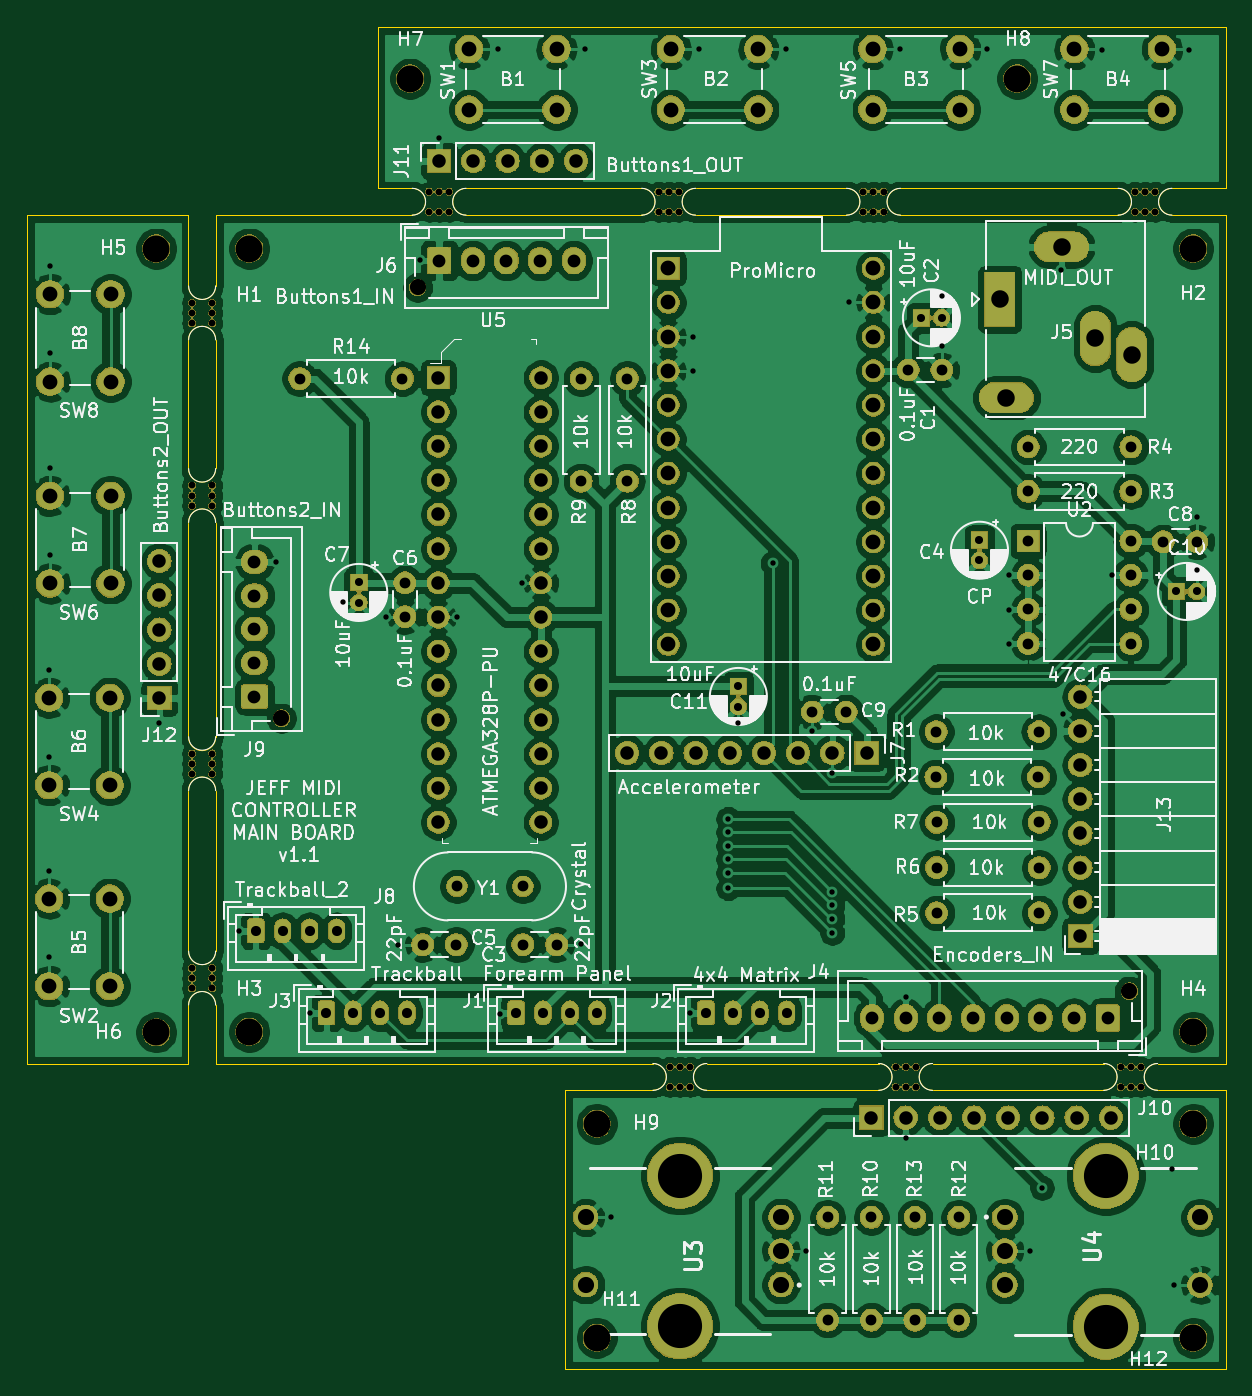
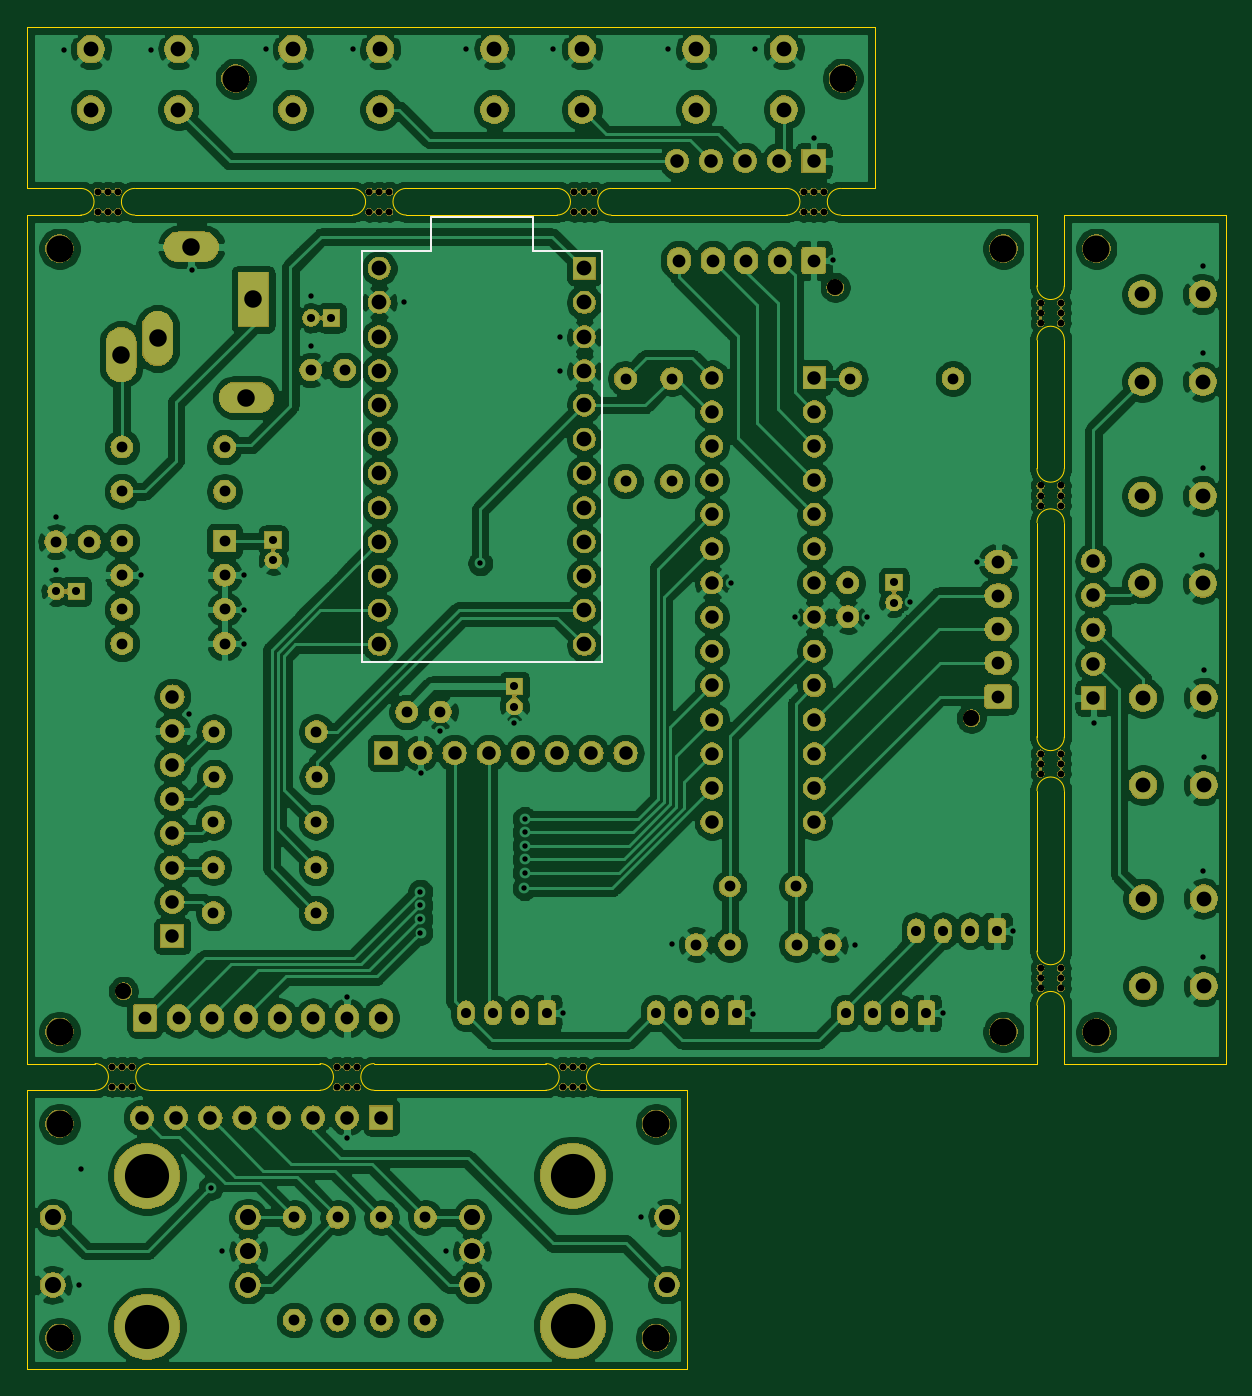
Circuit board: 11 layer files. Board 89.0 x 99.7 mm.
- bottom_copper: MIDI_CONTROLLER_MAIN_BOARD-B_Cu.gbr (432177 bytes)
- bottom_mask: MIDI_CONTROLLER_MAIN_BOARD-B_Mask.gbr (339246 bytes)
- paste: MIDI_CONTROLLER_MAIN_BOARD-B_Paste.gbr (520 bytes)
- bottom_silk: MIDI_CONTROLLER_MAIN_BOARD-B_SilkS.gbr (961 bytes)
- outline: MIDI_CONTROLLER_MAIN_BOARD-Edge_Cuts.gbr (4453 bytes)
- top_copper: MIDI_CONTROLLER_MAIN_BOARD-F_Cu.gbr (449576 bytes)
- top_mask: MIDI_CONTROLLER_MAIN_BOARD-F_Mask.gbr (339246 bytes)
- paste: MIDI_CONTROLLER_MAIN_BOARD-F_Paste.gbr (520 bytes)
- top_silk: MIDI_CONTROLLER_MAIN_BOARD-F_SilkS.gbr (168818 bytes)
- drill: MIDI_CONTROLLER_MAIN_BOARD-NPTH.drl (1582 bytes)
- drill: MIDI_CONTROLLER_MAIN_BOARD-PTH.drl (4716 bytes)

=== bottom_copper: MIDI_CONTROLLER_MAIN_BOARD-B_Cu.gbr (432177 bytes, source omitted) ===
=== bottom_mask: MIDI_CONTROLLER_MAIN_BOARD-B_Mask.gbr (339246 bytes, source omitted) ===
=== paste: MIDI_CONTROLLER_MAIN_BOARD-B_Paste.gbr ===
G04 #@! TF.GenerationSoftware,KiCad,Pcbnew,(5.1.4-0-10_14)*
G04 #@! TF.CreationDate,2020-04-09T08:11:15-05:00*
G04 #@! TF.ProjectId,MIDI_CONTROLLER_MAIN_BOARD,4d494449-5f43-44f4-9e54-524f4c4c4552,rev?*
G04 #@! TF.SameCoordinates,Original*
G04 #@! TF.FileFunction,Paste,Bot*
G04 #@! TF.FilePolarity,Positive*
%FSLAX46Y46*%
G04 Gerber Fmt 4.6, Leading zero omitted, Abs format (unit mm)*
G04 Created by KiCad (PCBNEW (5.1.4-0-10_14)) date 2020-04-09 08:11:15*
%MOMM*%
%LPD*%
G04 APERTURE LIST*
G04 APERTURE END LIST*
M02*

=== bottom_silk: MIDI_CONTROLLER_MAIN_BOARD-B_SilkS.gbr ===
G04 #@! TF.GenerationSoftware,KiCad,Pcbnew,(5.1.4-0-10_14)*
G04 #@! TF.CreationDate,2020-04-09T08:11:15-05:00*
G04 #@! TF.ProjectId,MIDI_CONTROLLER_MAIN_BOARD,4d494449-5f43-44f4-9e54-524f4c4c4552,rev?*
G04 #@! TF.SameCoordinates,Original*
G04 #@! TF.FileFunction,Legend,Bot*
G04 #@! TF.FilePolarity,Positive*
%FSLAX46Y46*%
G04 Gerber Fmt 4.6, Leading zero omitted, Abs format (unit mm)*
G04 Created by KiCad (PCBNEW (5.1.4-0-10_14)) date 2020-04-09 08:11:15*
%MOMM*%
%LPD*%
G04 APERTURE LIST*
%ADD10C,0.150000*%
G04 APERTURE END LIST*
D10*
X150114000Y-102679500D02*
X150114000Y-133159500D01*
X145034000Y-102679500D02*
X150114000Y-102679500D01*
X145034000Y-100139500D02*
X145034000Y-102679500D01*
X137414000Y-100139500D02*
X145034000Y-100139500D01*
X137414000Y-102679500D02*
X137414000Y-100139500D01*
X132334000Y-102679500D02*
X137414000Y-102679500D01*
X132334000Y-133159500D02*
X132334000Y-102679500D01*
X150114000Y-133159500D02*
X132334000Y-133159500D01*
M02*

=== outline: MIDI_CONTROLLER_MAIN_BOARD-Edge_Cuts.gbr ===
G04 #@! TF.GenerationSoftware,KiCad,Pcbnew,(5.1.4-0-10_14)*
G04 #@! TF.CreationDate,2020-04-09T08:11:15-05:00*
G04 #@! TF.ProjectId,MIDI_CONTROLLER_MAIN_BOARD,4d494449-5f43-44f4-9e54-524f4c4c4552,rev?*
G04 #@! TF.SameCoordinates,Original*
G04 #@! TF.FileFunction,Profile,NP*
%FSLAX46Y46*%
G04 Gerber Fmt 4.6, Leading zero omitted, Abs format (unit mm)*
G04 Created by KiCad (PCBNEW (5.1.4-0-10_14)) date 2020-04-09 08:11:15*
%MOMM*%
%LPD*%
G04 APERTURE LIST*
%ADD10C,0.050000*%
G04 APERTURE END LIST*
D10*
X85966300Y-162979100D02*
X85966300Y-163017200D01*
X97967800Y-162979100D02*
X97967800Y-163017200D01*
X97967800Y-138734800D02*
X97967800Y-138760200D01*
X149225000Y-163017200D02*
X136474200Y-163017200D01*
X165938200Y-163017200D02*
X153238200Y-163017200D01*
X174980600Y-164998400D02*
X175006000Y-164998400D01*
X174980600Y-185699400D02*
X175006000Y-185699400D01*
X169951400Y-163017200D02*
X175006000Y-163017200D01*
X99999800Y-162991800D02*
X99999800Y-163017200D01*
X132461000Y-163017200D02*
X99999800Y-163017200D01*
X132461000Y-163017200D02*
G75*
G02X132461000Y-164998400I0J-990600D01*
G01*
X136474200Y-164998400D02*
G75*
G02X136474200Y-163017200I0J990600D01*
G01*
X149225000Y-163017200D02*
G75*
G02X149225000Y-164998400I0J-990600D01*
G01*
X153238200Y-164998400D02*
G75*
G02X153238200Y-163017200I0J990600D01*
G01*
X165938200Y-163017200D02*
G75*
G02X165938200Y-164998400I0J-990600D01*
G01*
X169951400Y-164998400D02*
G75*
G02X169951400Y-163017200I0J990600D01*
G01*
X174980600Y-164998400D02*
X169951400Y-164998400D01*
X171018200Y-99999800D02*
G75*
G02X171018200Y-98018600I0J990600D01*
G01*
X167005000Y-98018600D02*
G75*
G02X167005000Y-99999800I0J-990600D01*
G01*
X150850600Y-99999800D02*
G75*
G02X150850600Y-98018600I0J990600D01*
G01*
X146837400Y-98018600D02*
G75*
G02X146837400Y-99999800I0J-990600D01*
G01*
X135636000Y-99999800D02*
G75*
G02X135636000Y-98018600I0J990600D01*
G01*
X131622800Y-98018600D02*
G75*
G02X131622800Y-99999800I0J-990600D01*
G01*
X118592600Y-99999800D02*
G75*
G02X118592600Y-98018600I0J990600D01*
G01*
X114579400Y-98018600D02*
G75*
G02X114579400Y-99999800I0J-990600D01*
G01*
X149225000Y-164998400D02*
X136474200Y-164998400D01*
X165938200Y-164998400D02*
X153238200Y-164998400D01*
X125958600Y-164998400D02*
X132461000Y-164998400D01*
X175000000Y-100000000D02*
X171018200Y-99999800D01*
X171018200Y-98018600D02*
X175006000Y-98018600D01*
X167005000Y-98018600D02*
X150850600Y-98018600D01*
X150850600Y-99999800D02*
X167005000Y-99999800D01*
X146837400Y-98018600D02*
X135636000Y-98018600D01*
X135636000Y-99999800D02*
X146837400Y-99999800D01*
X131622800Y-98018600D02*
X118592600Y-98018600D01*
X118592600Y-99999800D02*
X131622800Y-99999800D01*
X112014000Y-98018600D02*
X114579400Y-98018600D01*
X99999800Y-99999800D02*
X114579400Y-99999800D01*
X99999800Y-105257600D02*
G75*
G02X97967800Y-105257600I-1016000J0D01*
G01*
X97967800Y-109270800D02*
G75*
G02X99999800Y-109270800I1016000J0D01*
G01*
X99999800Y-118821200D02*
G75*
G02X97967800Y-118821200I-1016000J0D01*
G01*
X97967800Y-122834400D02*
G75*
G02X99999800Y-122834400I1016000J0D01*
G01*
X99999483Y-138734808D02*
G75*
G02X97967800Y-138760200I-1015683J-25392D01*
G01*
X97967800Y-142748000D02*
G75*
G02X99999800Y-142748000I1016000J0D01*
G01*
X97967800Y-158673800D02*
G75*
G02X99999800Y-158673800I1016000J0D01*
G01*
X99999800Y-154660600D02*
G75*
G02X97967800Y-154660600I-1016000J0D01*
G01*
X99999800Y-158673800D02*
X99999800Y-162991800D01*
X99999800Y-142748000D02*
X99999800Y-154660600D01*
X99999800Y-122834400D02*
X99999800Y-138734800D01*
X99999800Y-109270800D02*
X99999800Y-118821200D01*
X99999800Y-99999800D02*
X99999800Y-105257600D01*
X97967800Y-105257600D02*
X97967800Y-99987100D01*
X97967800Y-118821200D02*
X97967800Y-109270800D01*
X97967800Y-138734800D02*
X97967800Y-122834400D01*
X97967800Y-154660600D02*
X97967800Y-142748000D01*
X97967800Y-162979100D02*
X97967800Y-158673800D01*
X125958600Y-185699400D02*
X125958600Y-164998400D01*
X174980600Y-185699400D02*
X125958600Y-185699400D01*
X175006000Y-164998400D02*
X175006000Y-185699400D01*
X85966300Y-99987100D02*
X85966300Y-162979100D01*
X97967800Y-163017200D02*
X85966300Y-163017200D01*
X97967800Y-99987100D02*
X85966300Y-99987100D01*
X112014000Y-97955100D02*
X112014000Y-98018600D01*
X112014000Y-86017100D02*
X112014000Y-86398100D01*
X175006000Y-86017100D02*
X112014000Y-86017100D01*
X175006000Y-98018600D02*
X175006000Y-86017100D01*
X112014000Y-97955100D02*
X112014000Y-86398100D01*
X175000000Y-100000000D02*
X175006000Y-163017200D01*
M02*

=== top_copper: MIDI_CONTROLLER_MAIN_BOARD-F_Cu.gbr (449576 bytes, source omitted) ===
=== top_mask: MIDI_CONTROLLER_MAIN_BOARD-F_Mask.gbr (339246 bytes, source omitted) ===
=== paste: MIDI_CONTROLLER_MAIN_BOARD-F_Paste.gbr ===
G04 #@! TF.GenerationSoftware,KiCad,Pcbnew,(5.1.4-0-10_14)*
G04 #@! TF.CreationDate,2020-04-09T08:11:15-05:00*
G04 #@! TF.ProjectId,MIDI_CONTROLLER_MAIN_BOARD,4d494449-5f43-44f4-9e54-524f4c4c4552,rev?*
G04 #@! TF.SameCoordinates,Original*
G04 #@! TF.FileFunction,Paste,Top*
G04 #@! TF.FilePolarity,Positive*
%FSLAX46Y46*%
G04 Gerber Fmt 4.6, Leading zero omitted, Abs format (unit mm)*
G04 Created by KiCad (PCBNEW (5.1.4-0-10_14)) date 2020-04-09 08:11:15*
%MOMM*%
%LPD*%
G04 APERTURE LIST*
G04 APERTURE END LIST*
M02*

=== top_silk: MIDI_CONTROLLER_MAIN_BOARD-F_SilkS.gbr (168818 bytes, source omitted) ===
=== drill: MIDI_CONTROLLER_MAIN_BOARD-NPTH.drl ===
M48
; DRILL file {KiCad (5.1.4-0-10_14)} date Thursday, April 09, 2020 at 08:11:13 AM
; FORMAT={-:-/ absolute / inch / decimal}
; #@! TF.CreationDate,2020-04-09T08:11:13-05:00
; #@! TF.GenerationSoftware,Kicad,Pcbnew,(5.1.4-0-10_14)
; #@! TF.FileFunction,NonPlated,1,2,NPTH
FMAT,2
INCH
T1C0.0197
T2C0.0472
T3C0.0787
%
G90
G05
T1
X5.261Y-3.9275
X3.8675Y-6.1385
X3.8675Y-6.168
X3.8675Y-6.1975
X3.9265Y-6.1385
X3.9265Y-6.168
X3.9265Y-6.1975
X6.5825Y-6.4275
X6.5825Y-6.4865
X6.612Y-6.4275
X6.612Y-6.4865
X6.6415Y-6.4275
X6.6415Y-6.4865
X5.2315Y-3.8685
X5.2315Y-3.9275
X5.261Y-3.8685
X5.2905Y-3.8685
X5.2905Y-3.9275
X3.8675Y-5.5115
X3.8675Y-5.541
X3.8675Y-5.5705
X3.9265Y-5.5115
X3.9265Y-5.541
X3.9265Y-5.5705
X5.9245Y-6.4275
X5.9245Y-6.4865
X5.954Y-6.4275
X5.954Y-6.4865
X5.9835Y-6.4275
X5.9835Y-6.4865
X6.6245Y-3.8685
X5.8305Y-3.8685
X5.8305Y-3.9275
X3.8675Y-4.1935
X3.8675Y-4.223
X3.8675Y-4.2525
X3.9265Y-4.1935
X3.9265Y-4.2525
X6.6245Y-3.9275
X6.6835Y-3.9275
X3.9265Y-4.223
X6.654Y-3.8685
X6.654Y-3.9275
X6.6835Y-3.8685
X5.86Y-3.8685
X3.8675Y-4.7275
X3.8675Y-4.757
X3.8675Y-4.7865
X3.9265Y-4.7275
X3.9265Y-4.757
X3.9265Y-4.7865
X5.2645Y-6.4275
X5.2645Y-6.4865
X5.294Y-6.4275
X5.294Y-6.4865
X5.3235Y-6.4865
X5.86Y-3.9275
X5.8895Y-3.8685
X5.8895Y-3.9275
X5.3235Y-6.4275
X4.5605Y-3.8685
X4.5605Y-3.9275
X4.59Y-3.8685
X4.59Y-3.9275
X4.6195Y-3.8685
X4.6195Y-3.9275
T2
X6.608Y-6.2063
X4.527Y-4.1487
X4.1287Y-5.408
T3
X4.505Y-3.538
X5.051Y-7.22
X6.795Y-6.594
X6.28Y-3.538
X4.035Y-6.325
X5.051Y-6.594
X3.763Y-4.035
X3.763Y-6.326
X6.795Y-7.22
X4.035Y-4.035
X6.795Y-6.325
X6.795Y-4.035
T0
M30

=== drill: MIDI_CONTROLLER_MAIN_BOARD-PTH.drl ===
M48
; DRILL file {KiCad (5.1.4-0-10_14)} date Thursday, April 09, 2020 at 08:11:13 AM
; FORMAT={-:-/ absolute / inch / decimal}
; #@! TF.CreationDate,2020-04-09T08:11:13-05:00
; #@! TF.GenerationSoftware,Kicad,Pcbnew,(5.1.4-0-10_14)
; #@! TF.FileFunction,Plated,1,2,PTH
FMAT,2
INCH
T1C0.0157
T2C0.0236
T3C0.0295
T4C0.0315
T5C0.0374
T6C0.0394
T7C0.0433
T8C0.0472
T9C0.0512
T10C0.1291
%
G90
G05
T1
X3.449Y-5.266
X3.449Y-5.522
X3.45Y-5.854
X3.45Y-6.107
X3.451Y-4.341
X3.451Y-4.676
X3.452Y-4.086
X3.453Y-4.931
X3.771Y-5.422
X4.006Y-6.03
X4.112Y-4.95
X4.212Y-6.27
X4.308Y-5.069
X4.435Y-5.111
X4.47Y-6.07
X4.533Y-4.069
X4.59Y-3.713
X4.643Y-5.111
X4.761Y-3.452
X4.767Y-6.273
X4.832Y-5.012
X5.005Y-6.069
X5.017Y-3.451
X5.094Y-6.867
X5.323Y-6.271
X5.331Y-4.392
X5.331Y-4.293
X5.351Y-3.452
X5.435Y-5.7025
X5.435Y-5.7813
X5.435Y-5.8206
X5.435Y-5.86
X5.435Y-5.7419
X5.4355Y-5.905
X5.465Y-5.422
X5.565Y-4.955
X5.605Y-3.451
X5.664Y-6.965
X5.681Y-5.446
X5.739Y-5.567
X5.7395Y-6.0355
X5.7396Y-5.9954
X5.7398Y-5.9552
X5.74Y-5.915
X5.789Y-4.192
X5.937Y-3.452
X5.954Y-6.222
X5.954Y-6.636
X6.059Y-4.174
X6.06Y-4.319
X6.192Y-3.452
X6.257Y-4.989
X6.257Y-5.091
X6.257Y-5.19
X6.319Y-6.965
X6.3525Y-6.7815
X6.409Y-4.097
X6.415Y-5.396
X6.527Y-3.453
X6.557Y-4.99
X6.732Y-6.726
X6.739Y-7.065
X6.783Y-3.453
X6.805Y-4.974
X6.806Y-4.821
T2
X4.355Y-5.0109
X4.355Y-5.07
X6.17Y-4.8875
X6.17Y-4.9466
X5.465Y-5.315
X5.465Y-5.3741
X6.7459Y-5.0375
X6.805Y-5.0375
X6.0Y-4.2375
X6.0591Y-4.2375
T3
X5.37Y-6.27
X5.4487Y-6.27
X5.5275Y-6.27
X5.6062Y-6.27
X4.815Y-6.27
X4.8937Y-6.27
X4.9725Y-6.27
X5.0512Y-6.27
X4.26Y-6.27
X4.3387Y-6.27
X4.4175Y-6.27
X4.4962Y-6.27
X4.0538Y-6.03
X4.1325Y-6.03
X4.2113Y-6.03
X4.29Y-6.03
T4
X5.14Y-4.415
X6.3125Y-4.745
X5.9616Y-4.39
X6.06Y-4.39
X5.14Y-4.715
X4.49Y-5.0125
X4.49Y-5.1109
X6.6125Y-4.745
X4.5416Y-6.07
X4.64Y-6.07
X6.0438Y-5.4475
X6.109Y-6.868
X6.109Y-7.168
X6.3124Y-4.8899
X6.3124Y-4.9899
X6.6124Y-5.1899
X6.045Y-5.845
X5.6816Y-5.39
X5.78Y-5.39
X6.345Y-5.845
X6.3438Y-5.4475
X5.8537Y-6.868
X5.8537Y-7.168
X6.3124Y-5.0899
X6.3124Y-5.1899
X6.6124Y-4.8899
X6.6124Y-4.9899
X6.6124Y-5.0899
X5.005Y-4.415
X5.005Y-4.715
X4.6421Y-5.9
X4.835Y-5.9
X6.3125Y-4.615
X6.6125Y-4.615
X5.726Y-7.168
X6.0425Y-5.58
X6.3425Y-5.58
X5.726Y-6.868
X4.835Y-6.07
X4.9334Y-6.07
X4.1825Y-4.415
X4.4825Y-4.415
X6.045Y-5.7125
X6.345Y-5.7125
X6.7075Y-4.8925
X6.8059Y-4.8925
X5.9813Y-6.868
X5.9813Y-7.168
X6.045Y-5.9775
X6.345Y-5.9775
T5
X5.856Y-6.285
X5.9544Y-6.285
X6.0529Y-6.285
X6.1513Y-6.285
X6.2497Y-6.285
X6.3481Y-6.285
X6.4466Y-6.285
X6.545Y-6.285
X4.59Y-4.07
X4.6884Y-4.07
X4.7869Y-4.07
X4.8853Y-4.07
X4.9837Y-4.07
X4.05Y-4.9513
X4.05Y-5.0497
X4.05Y-5.1481
X4.05Y-5.2466
X4.05Y-5.345
T6
X3.772Y-4.949
X3.772Y-5.049
X3.772Y-5.149
X3.772Y-5.249
X3.772Y-5.349
X4.5875Y-4.4125
X4.5875Y-4.5125
X4.5875Y-4.6125
X4.5875Y-4.7125
X4.5875Y-4.8125
X4.5875Y-4.9125
X4.5875Y-5.0125
X4.5875Y-5.1125
X4.5875Y-5.2125
X4.5875Y-5.3125
X4.5875Y-5.4125
X4.5875Y-5.5125
X4.5875Y-5.6125
X4.5875Y-5.7125
X4.8875Y-4.4125
X4.8875Y-4.5125
X4.8875Y-4.6125
X4.8875Y-4.7125
X4.8875Y-4.8125
X4.8875Y-4.9125
X4.8875Y-5.0125
X4.8875Y-5.1125
X4.8875Y-5.2125
X4.8875Y-5.3125
X4.8875Y-5.4125
X4.8875Y-5.5125
X4.8875Y-5.6125
X4.8875Y-5.7125
X5.14Y-5.51
X5.24Y-5.51
X5.34Y-5.51
X5.44Y-5.51
X5.54Y-5.51
X5.64Y-5.51
X5.74Y-5.51
X5.84Y-5.51
X5.854Y-6.576
X5.954Y-6.576
X6.054Y-6.576
X6.154Y-6.576
X6.254Y-6.576
X6.354Y-6.576
X6.454Y-6.576
X6.554Y-6.576
X4.59Y-3.779
X4.69Y-3.779
X4.79Y-3.779
X6.465Y-5.545
X6.465Y-5.345
X6.465Y-5.445
X6.465Y-5.645
X6.465Y-5.745
X6.465Y-5.845
X6.465Y-5.945
X6.465Y-6.045
X4.89Y-3.779
X4.99Y-3.779
T7
X5.26Y-4.0925
X5.26Y-4.1925
X5.26Y-4.2925
X5.26Y-4.3925
X5.26Y-4.4925
X5.26Y-4.5925
X5.26Y-4.6925
X5.26Y-4.7925
X5.26Y-4.8925
X5.26Y-4.9925
X5.26Y-5.0925
X5.26Y-5.1925
X5.86Y-4.0925
X5.86Y-4.1925
X5.86Y-4.2925
X5.86Y-4.3925
X5.86Y-4.4925
X5.86Y-4.5925
X5.86Y-4.6925
X5.86Y-4.7925
X5.86Y-4.8925
X5.86Y-4.9925
X5.86Y-5.0925
X5.86Y-5.1925
X3.4495Y-5.3481
X3.4495Y-5.604
X3.6267Y-5.3481
X3.6267Y-5.604
X6.4475Y-3.4515
X6.4475Y-3.6287
X6.7034Y-3.4515
X6.7034Y-3.6287
X4.6775Y-3.4515
X4.6775Y-3.6287
X4.9334Y-3.4515
X4.9334Y-3.6287
X5.8575Y-3.4515
X3.452Y-4.1681
X3.452Y-4.424
X3.6292Y-4.1681
X3.6292Y-4.424
X3.4495Y-5.9356
X3.4495Y-6.1915
X3.6267Y-5.9356
X3.6267Y-6.1915
X5.8575Y-3.6287
X6.1134Y-3.4515
X6.1134Y-3.6287
X3.452Y-4.7581
X3.452Y-5.014
X3.6292Y-4.7581
X3.6292Y-5.014
X5.2675Y-3.4515
X5.2675Y-3.6287
X5.5234Y-3.4515
X5.5234Y-3.6287
T8
X6.2437Y-6.868
X6.2437Y-6.9665
X6.2437Y-7.0649
X6.8146Y-6.868
X5.0184Y-6.8676
X6.8146Y-7.0649
X5.0184Y-7.0644
X5.5893Y-6.8676
X5.5893Y-6.966
X5.5893Y-7.0644
T9
X6.2289Y-4.1835
X6.2486Y-4.4709
X6.41Y-4.03
X6.5084Y-4.2977
X6.6147Y-4.345
T10
X5.294Y-6.7455
X5.294Y-7.1865
X6.539Y-6.746
X6.539Y-7.1869
T0
M30

